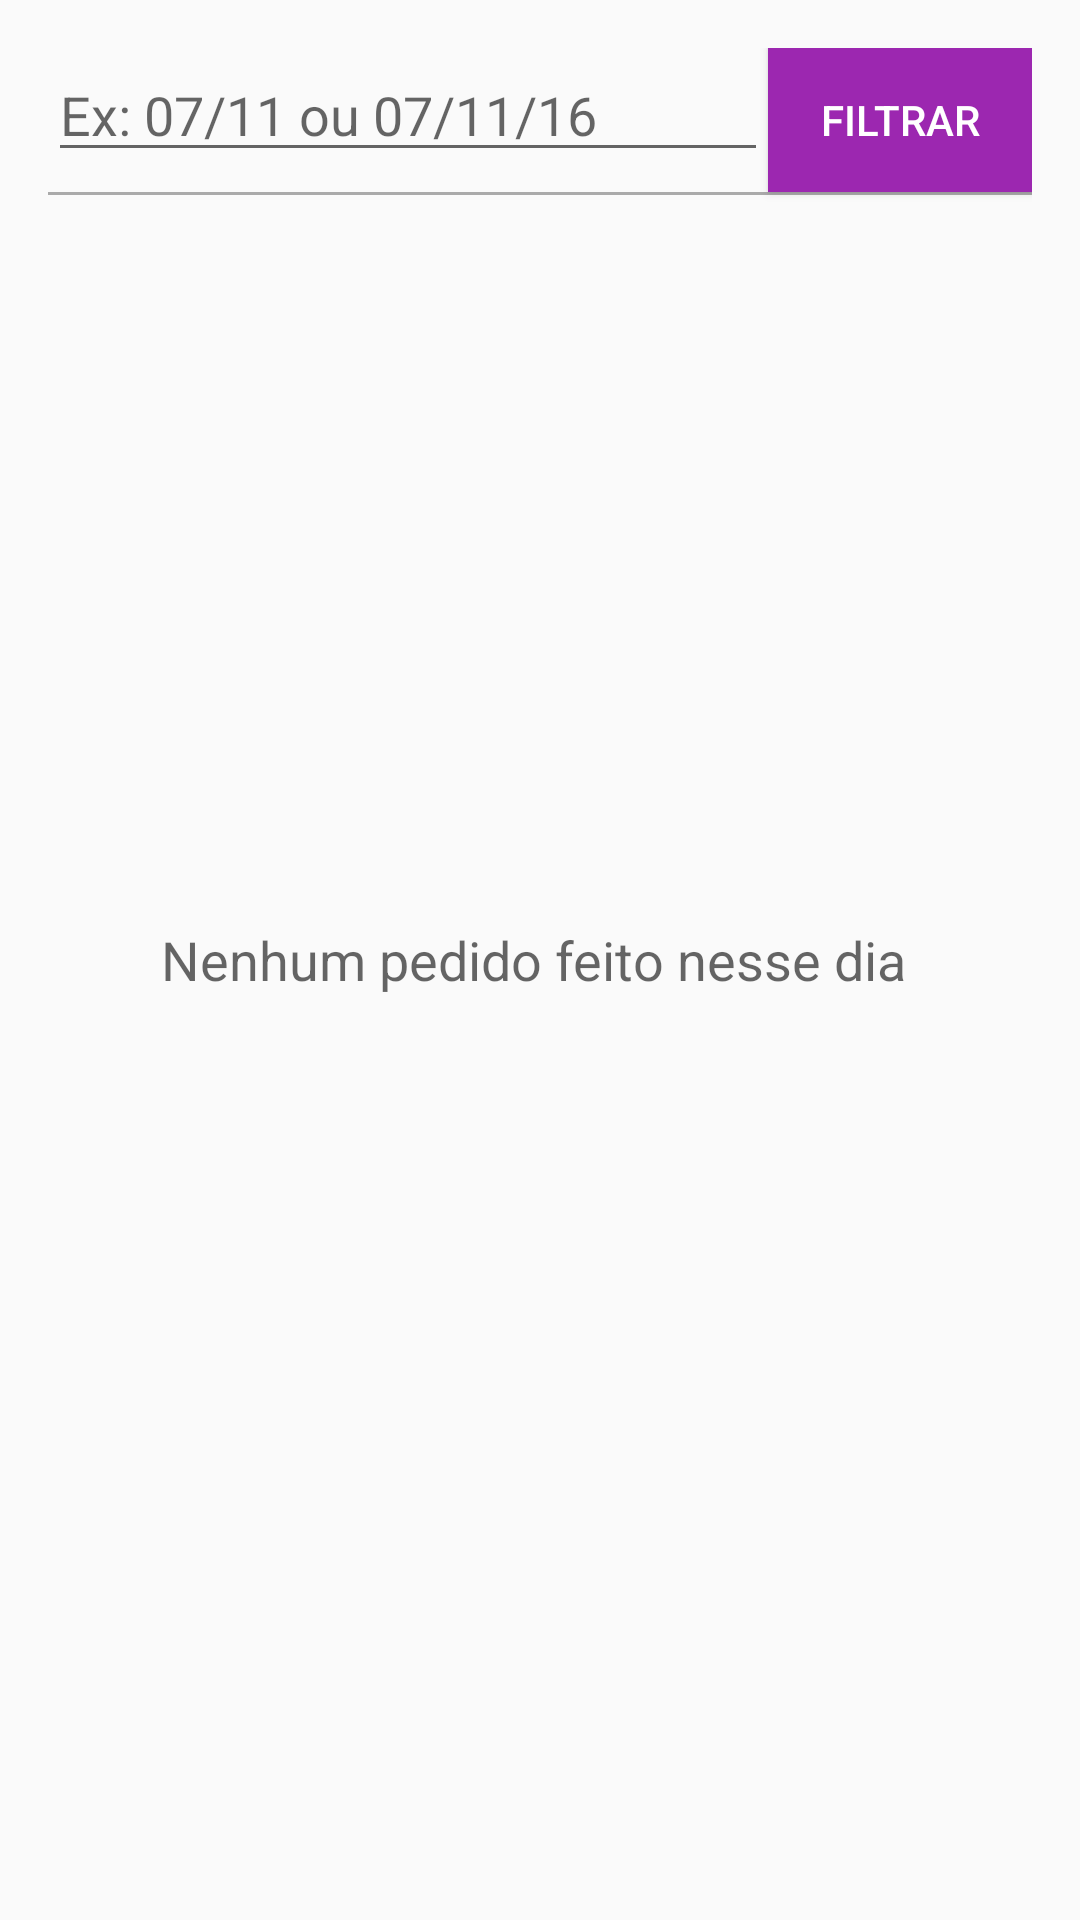

Here is an Android app screen rendered from its layout file. Give the layout XML and the strings, colors and styles it references.
<!-- AndroidManifest.xml: application theme AppTheme.NoActionBar -->
<!-- res/layout/fragment_dia_historico.xml -->
<?xml version="1.0" encoding="utf-8"?>
<RelativeLayout xmlns:android="http://schemas.android.com/apk/res/android"
    xmlns:tools="http://schemas.android.com/tools"
    android:id="@+id/fragment"
    android:layout_width="match_parent"
    android:layout_height="match_parent"
    android:paddingBottom="@dimen/activity_vertical_margin"
    android:paddingLeft="@dimen/activity_horizontal_margin"
    android:paddingRight="@dimen/activity_horizontal_margin"
    android:paddingTop="@dimen/activity_vertical_margin"
    tools:context="com.heavendevelopment.acaimanager.Fragment.FragmentHistoricoDia">

    
    <EditText
        android:layout_width="wrap_content"
        android:layout_height="wrap_content"
        android:inputType="date"
        android:ems="10"
        android:layout_alignParentTop="true"
        android:layout_alignParentStart="true"
        android:id="@+id/et_filtro_fragment_dia_historico"
        android:layout_toStartOf="@+id/bt_filtrar_fragment_dia_historico"
        android:hint="Ex: 07/11 ou 07/11/16" />

    
    <Button
        android:text="Filtrar"
        android:layout_width="wrap_content"
        android:layout_height="wrap_content"
        android:background="@color/colorPrimary"
        android:textColor="@android:color/background_light"
        android:layout_alignParentTop="true"
        android:layout_alignParentEnd="true"
        android:id="@+id/bt_filtrar_fragment_dia_historico" />

    
    <View
        android:layout_width="match_parent"
        android:layout_height="@dimen/view_height"
        android:id="@+id/view"
        android:background="@android:color/darker_gray"
        android:layout_below="@+id/bt_filtrar_fragment_dia_historico"></View>

    
    <ListView
        android:layout_width="match_parent"
        android:layout_height="match_parent"
        android:id="@+id/listview_fragment_dia_historico"
        android:layout_below="@+id/view"
        android:layout_alignParentStart="true"
        android:layout_marginTop="12dp" />

    
    <TextView
        android:text="Nenhum pedido feito nesse dia "
        android:layout_width="wrap_content"
        android:layout_height="wrap_content"
        android:layout_centerVertical="true"
        android:layout_centerHorizontal="true"
        android:id="@+id/tv_informa_usuario_dia_historico"
        android:textAppearance="@style/TextAppearance.AppCompat.Medium" />


</RelativeLayout>
<!-- resources referenced by this layout -->
<resources>
  <color name="colorPrimary">#9c27b0</color>
  <dimen name="activity_horizontal_margin">16dp</dimen>
  <dimen name="activity_vertical_margin">16dp</dimen>
  <dimen name="view_height">1dp</dimen>
  <style name="AppTheme.NoActionBar">
          <item name="windowActionBar">true</item>
          <item name="windowNoTitle">true</item>
      </style>
</resources>
